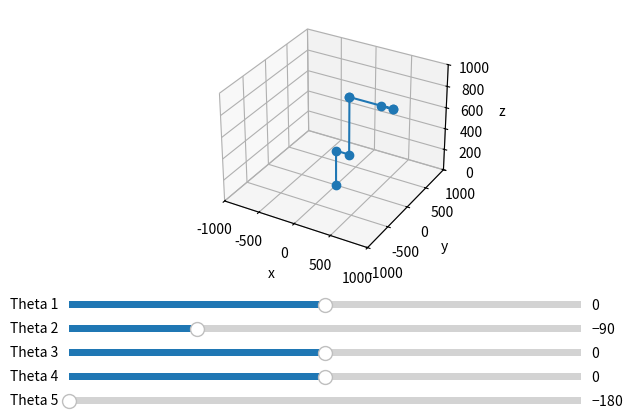

This chart was generated by the following Python code:
import numpy as np
import matplotlib.pyplot as plt
from matplotlib.widgets import Slider

def A_matrix(theta, d, a, alpha):
    return np.array([
        [np.cos(theta), -np.sin(theta)*np.cos(alpha), np.sin(theta)*np.sin(alpha), a*np.cos(theta)],
        [np.sin(theta), np.cos(theta)*np.cos(alpha), -np.cos(theta)*np.sin(alpha), a*np.sin(theta)],
        [0, np.sin(alpha), np.cos(alpha), d],
        [0, 0, 0, 1]
    ])

def get_transformation_matrices(dh_params):
    T = np.eye(4)
    transformations = []
    for param in dh_params:
        theta, d, a, alpha = param
        T = np.matmul(T, A_matrix(theta, d, a, alpha))
        transformations.append(T)
    return transformations

def update_angles(thetas):
    dh_params = [
        (thetas[0], 333, 185, -np.pi/2),
        (thetas[1], 0, 534, -np.pi),
        (thetas[2], 0, 0, np.pi/2),
        (thetas[3], 594, 0, np.pi/2),
        (thetas[4], 0, 0, -np.pi/2),
        (np.pi, 160, 0, 0),
    ]
    transformations = get_transformation_matrices(dh_params)
    return transformations

def plot_manipulator(ax, thetas):
    transformations = update_angles(thetas)
    
    ax.cla()
    
    x = [0, 0]
    y = [0, 0]
    z = [0, 333]
    
    for i, T in enumerate(transformations):
        x.append(T[0, 3])
        y.append(T[1, 3])
        z.append(T[2, 3])
        print(T[2, 3])
    
    ax.plot(x, y, z, marker='o')
    
    ax.set_xlabel('x')
    ax.set_ylabel('y')
    ax.set_zlabel('z')
    
    ax.set_xlim([-1000, 1000])
    ax.set_ylim([-1000, 1000])
    ax.set_zlim([0, 1000])

    plt.draw()

def d_to_r(angle):
    return np.pi / 180 * angle

def r_to_g(x):
    return 180 * x / np.pi

fig = plt.figure()
ax = fig.add_subplot(111, projection='3d')
plt.subplots_adjust(bottom=0.35)

theta_init = [0, -np.pi/2, 0, 0, -np.pi, np.pi]                 
 
plot_manipulator(ax, theta_init)                                  

ax_theta = []
sliders = []

for i in range(5):
    ax_theta.append(plt.axes([0.1, 0.25 - 0.05*i, 0.8, 0.03]))
    sliders.append(Slider(ax_theta[i], f'Theta {i+1}', -180,180, valinit=r_to_g(theta_init[i])))

def update(val):                                                       
    thetas = [d_to_r(slider.val) for slider in sliders]                        
    plot_manipulator(ax, thetas)

for slider in sliders:
    slider.on_changed(update)

plt.show()
